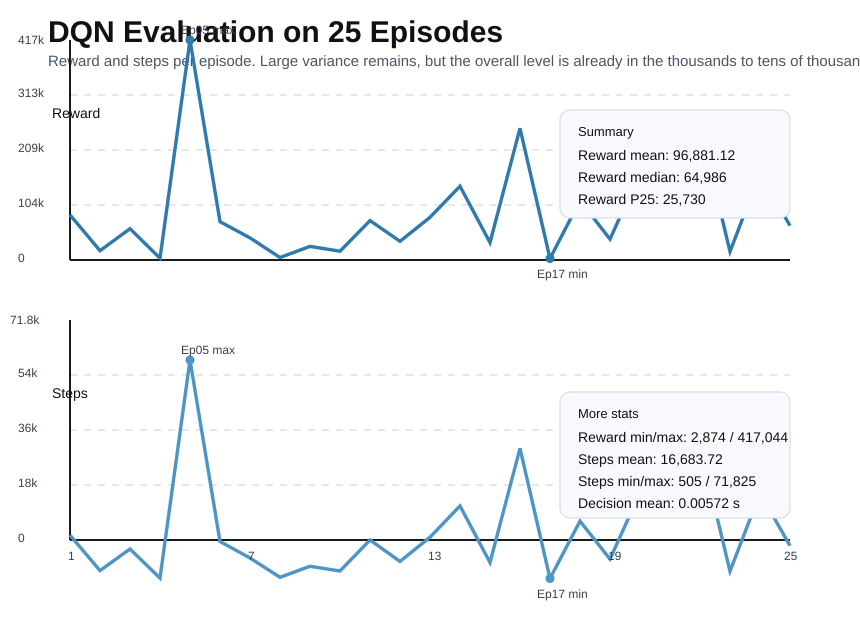

Source data for this figure (header and first rows):
episode, reward, steps, avg_decision
1, 85436, 14617, 0.0054
2, 17598, 3059, 0.0057
3, 59336, 10117, 0.0054
4, 3415, 606, 0.0057
5, 417044, 71825, 0.0054
6, 72572, 12573, 0.0056
7, 41948, 7189, 0.0056
8, 4824, 875, 0.0058
9, 25730, 4461, 0.0057
10, 16735, 2946, 0.0059
11, 74618, 13049, 0.0058
12, 35503, 6084, 0.0058
13, 80920, 13971, 0.0057
14, 139983, 24204, 0.0056
15, 32994, 5715, 0.0057
16, 249711, 42972, 0.0056
17, 2874, 505, 0.0056
18, 112729, 19220, 0.0056
19, 39385, 6826, 0.0056
20, 166157, 28538, 0.0056
21, 242713, 41614, 0.0060
22, 253940, 43751, 0.0061
23, 15878, 2859, 0.0061
24, 164999, 28330, 0.0060
25, 64986, 11187, 0.0060
